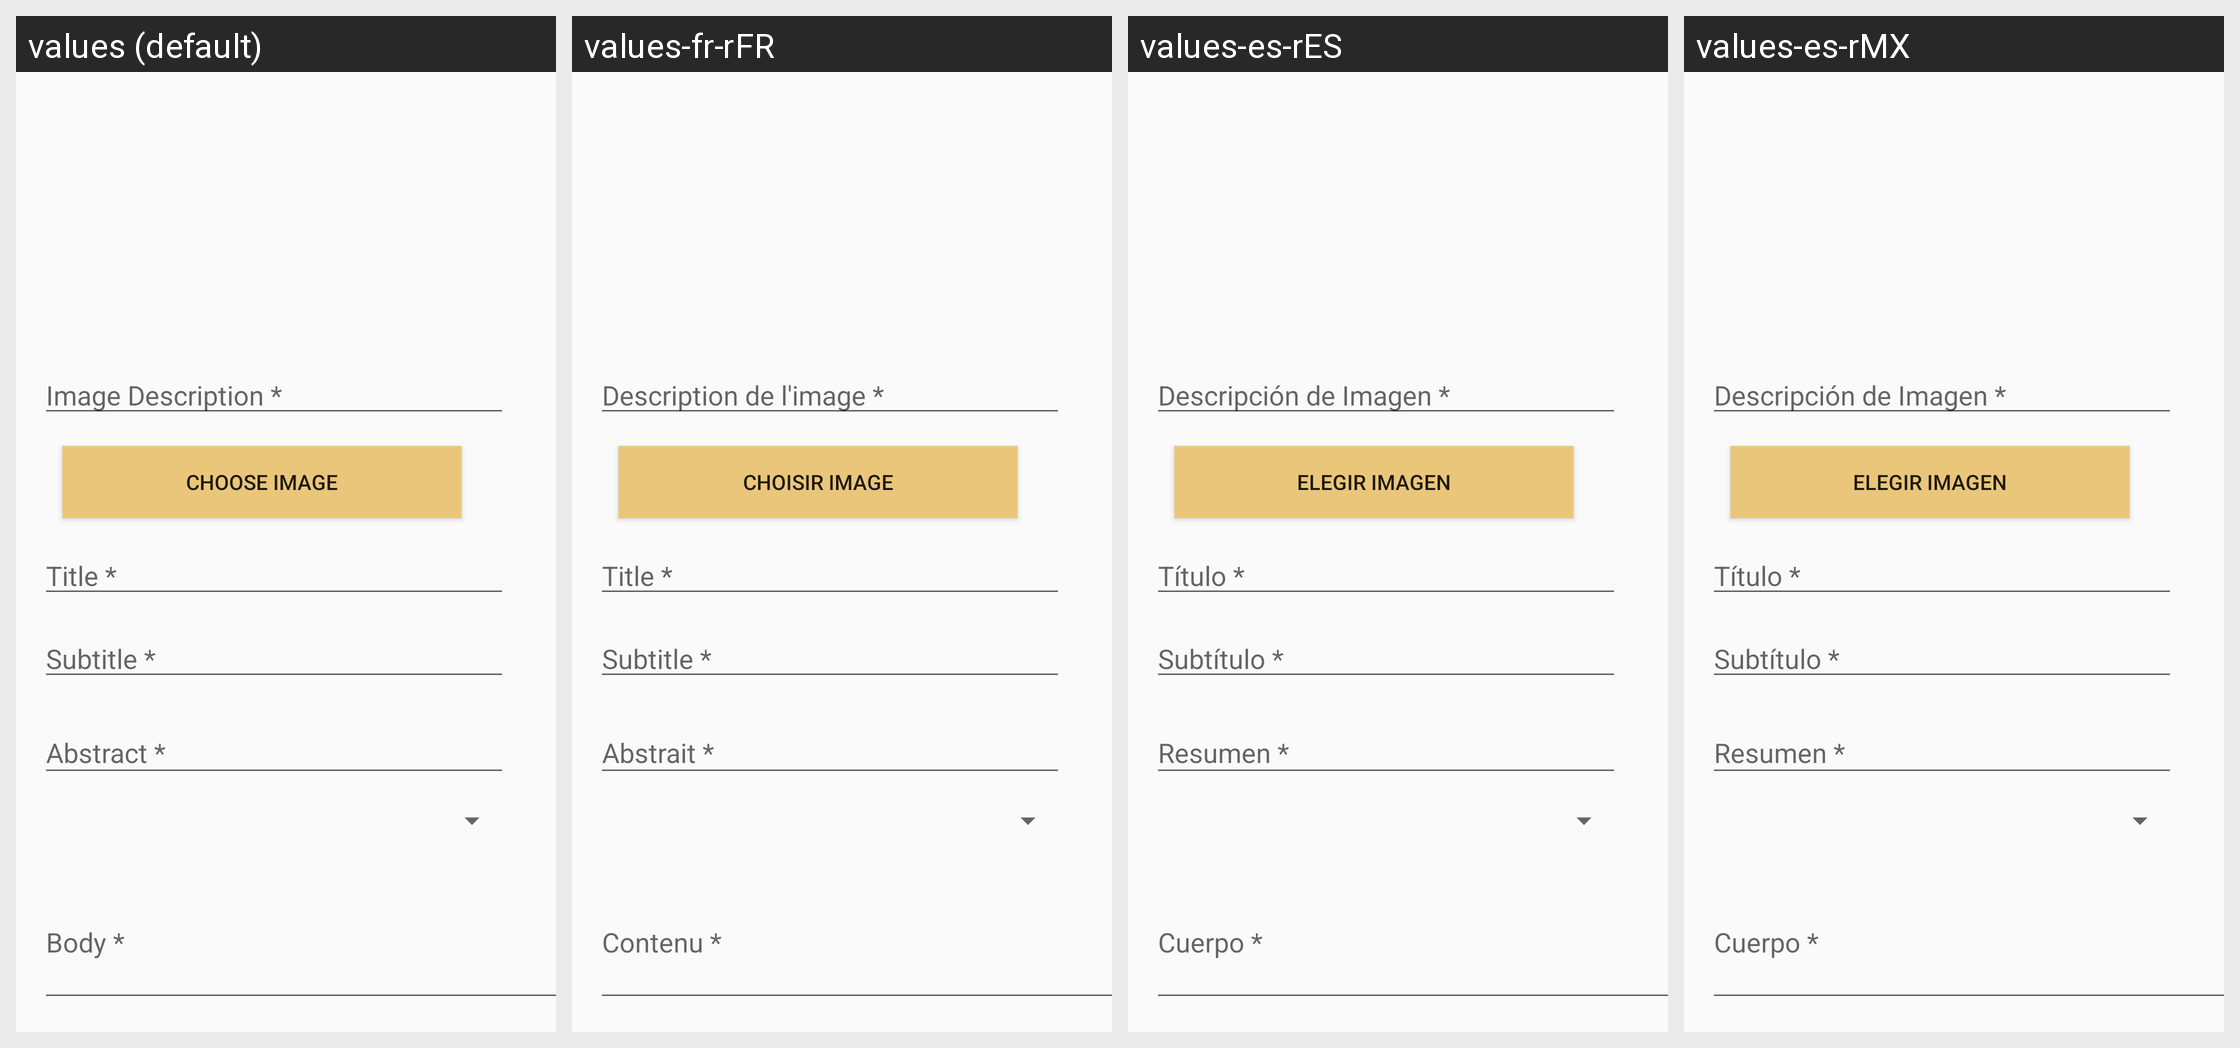

Here is an Android app screen in its default locale and in the app's own translations. Write out the translated-string differences for the strings that appear on this screen.
Android screen res/layout/content_new_article.xml rendered under 4 locales, left to right: values (default), values-fr-rFR, values-es-rES, values-es-rMX. Device: Nexus 5 (rendered at 1080×1920; each locale shown at half size, 540×960, under a caption strip naming it); theme AppTheme.
Strings drawn on this screen, with the default value and each locale's value (text and hints the layout hard-codes, and strings that could not be matched under every locale, appear in the picture but are not listed):

descriptionImage
  values: Image Description *
  values-fr-rFR: Description de l'image *
  values-es-rES: Descripción de Imagen *
  values-es-rMX: Descripción de Imagen *

imagenModify
  values: Choose Image
  values-fr-rFR: Choisir Image
  values-es-rES: Elegir Imagen
  values-es-rMX: Elegir Imagen

titleMandatory
  values: Title *
  values-fr-rFR: Title *
  values-es-rES: Título *
  values-es-rMX: Título *

subTitleMandatory
  values: Subtitle *
  values-fr-rFR: Subtitle *
  values-es-rES: Subtítulo *
  values-es-rMX: Subtítulo *

abstractMandatory
  values: Abstract *
  values-fr-rFR: Abstrait *
  values-es-rES: Resumen *
  values-es-rMX: Resumen *

bodyMandatory
  values: Body *
  values-fr-rFR: Contenu *
  values-es-rES: Cuerpo *
  values-es-rMX: Cuerpo *
